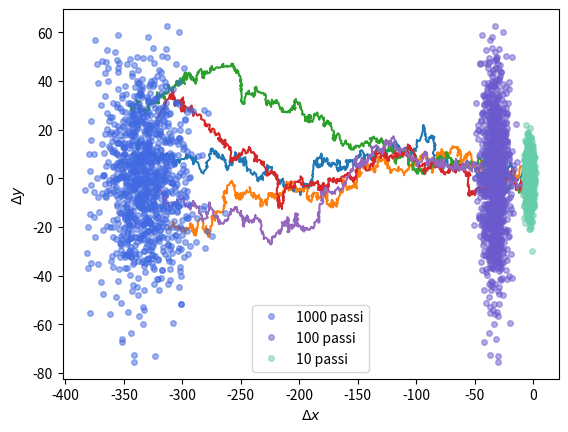

Write Python code to recreate this figure.
import sys
import numpy as np
import scipy
import matplotlib.pyplot as plt


def inv_cum(y):
    return 2*np.arccos(1-2*y)

def random_walk2(step, N):
    deltax = np.zeros(N+1)
    deltay = np.zeros(N+1)
    tmpx = 0
    tmpy = 0
    y = np.random.uniform(low = 0, high = 1, size = N)
    phi = inv_cum(y)
    for i in range(len(phi)):
        tmpx = tmpx+step*np.cos(phi[i])
        tmpy = tmpy+step*np.sin(phi[i])
        deltax[i+1] = tmpx
        deltay[i+1] = tmpy
    return deltax, deltay

for i in range(5):
    x, y = random_walk2(1,1000)
    plt.plot(x,y)
plt.xlabel('$\Delta x$')
plt.ylabel('$\Delta y$')
plt.show()

passi10x = np.zeros(1000)
passi100x = np.zeros(1000)
passi1000x = np.zeros(1000)

passi10y = np.zeros(1000)
passi100y = np.zeros(1000)
passi1000y = np.zeros(1000)


for i in range(1000):
     x, y = random_walk2(1,1000)
     passi10x[i] = x[10]
     passi10y[i] = y[100]
     passi100x[i] = x[100]
     passi100y[i] = y[1000]
     passi1000x[i] = x[1000]
     passi1000y[i] = y[1000]


plt.plot(passi1000x, passi1000y, 'o', markersize = 4, alpha = 0.5, color = 'royalblue', label = '1000 passi')     
plt.plot(passi100x, passi100y, 'o', markersize = 4, alpha = 0.5, color = 'slateblue', label = '100 passi')
plt.plot(passi10x, passi10y, 'o',markersize = 4, alpha = 0.5, color = 'mediumaquamarine', label = '10 passi')

plt.legend()
plt.show()



